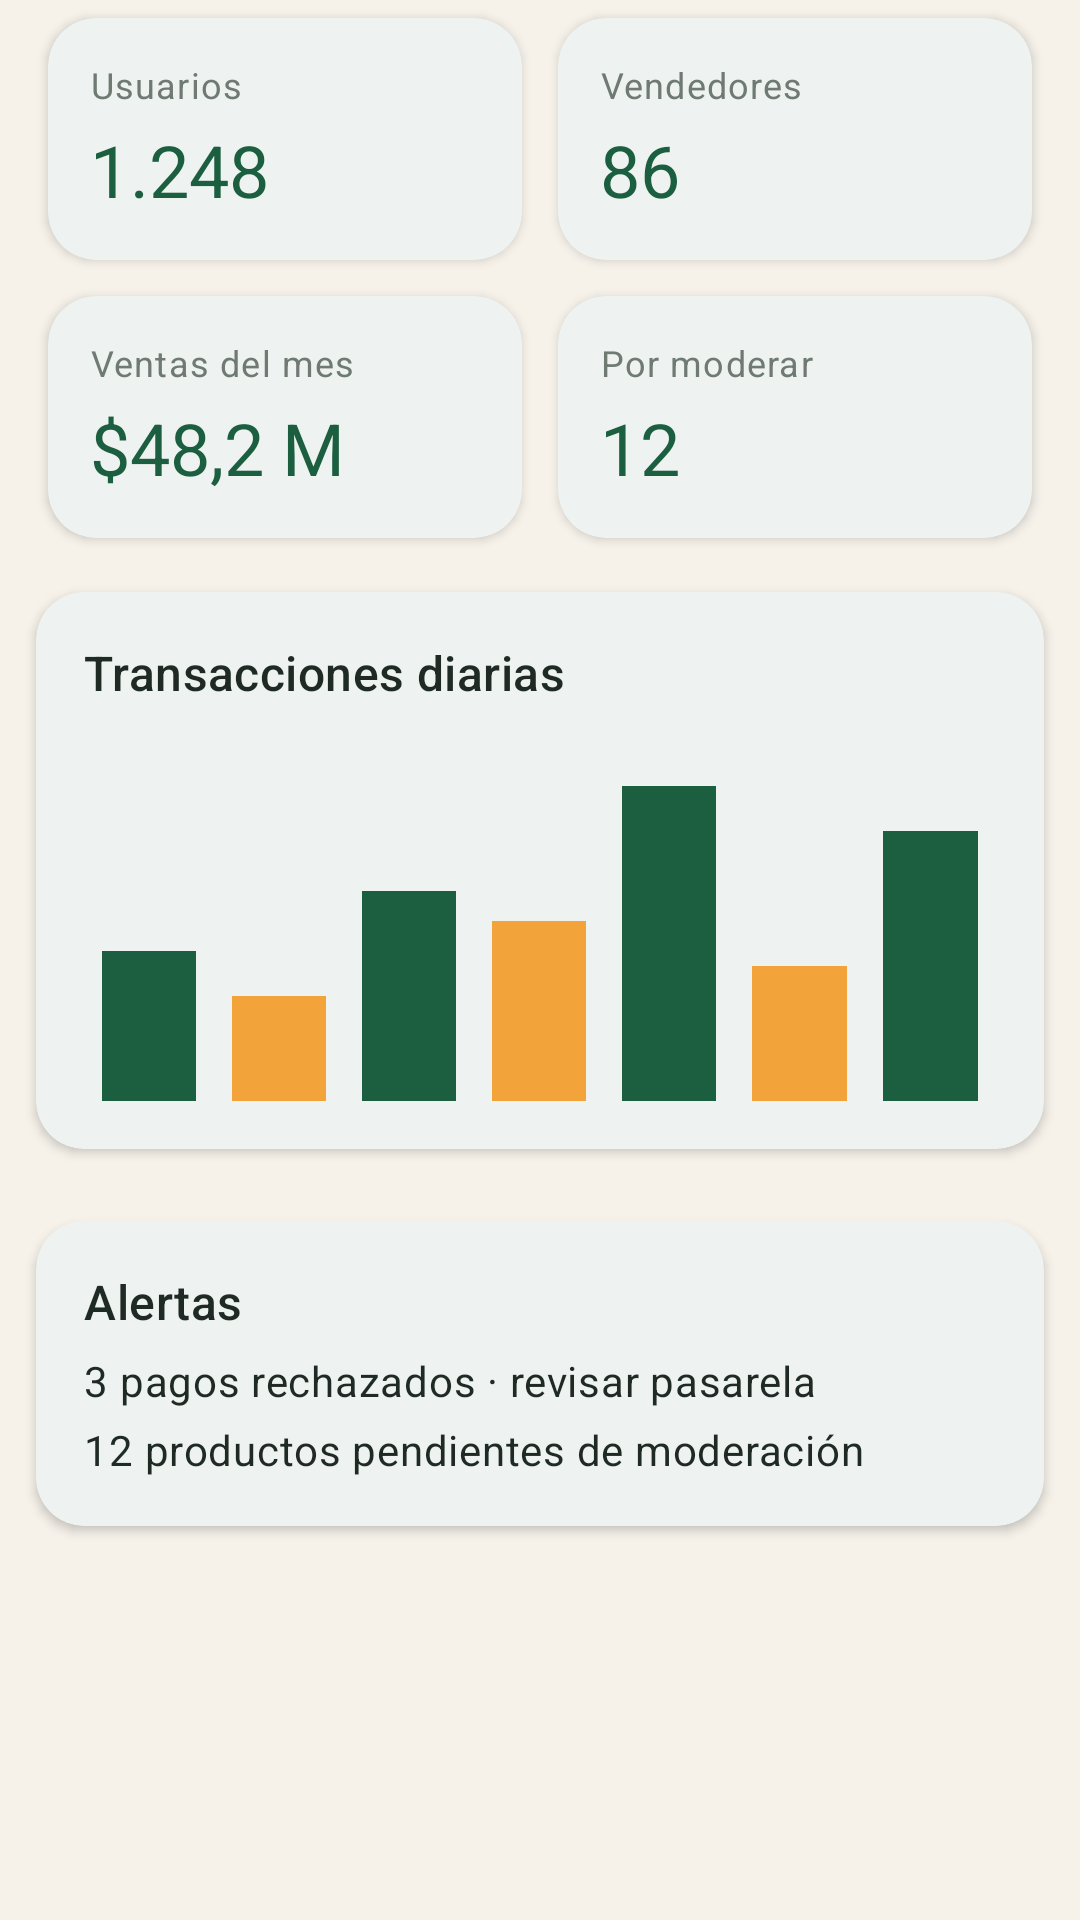

Layout XML and referenced resources for this Android screen:
<!-- AndroidManifest.xml: application theme Theme.RaizMarket -->
<!-- res/layout/fragment_admin_dashboard.xml -->
<?xml version="1.0" encoding="utf-8"?>
<LinearLayout xmlns:android="http://schemas.android.com/apk/res/android" xmlns:app="http://schemas.android.com/apk/res-auto" xmlns:tools="http://schemas.android.com/tools" android:layout_width="match_parent" android:layout_height="match_parent" android:background="@color/cream" android:orientation="vertical"><androidx.core.widget.NestedScrollView android:layout_width="match_parent" android:layout_height="0dp" android:layout_weight="1" android:fillViewport="true"><LinearLayout android:layout_width="match_parent" android:layout_height="wrap_content" android:orientation="vertical" android:paddingBottom="16dp"><LinearLayout android:layout_width="match_parent" android:layout_height="wrap_content" android:orientation="horizontal" android:paddingStart="10dp" android:paddingEnd="10dp"><com.google.android.material.card.MaterialCardView style="@style/Widget.Raiz.Card" android:layout_width="0dp" android:layout_height="wrap_content" android:layout_weight="1" android:layout_margin="6dp"><LinearLayout android:layout_width="match_parent" android:layout_height="wrap_content" android:orientation="vertical" android:padding="14dp"><TextView android:layout_width="wrap_content" android:layout_height="wrap_content" android:text="@string/usuarios" android:textAppearance="@style/TextAppearance.Raiz.Caption" /><TextView android:id="@+id/tv_users" android:layout_width="wrap_content" android:layout_height="wrap_content" android:text="@string/s_1_248" android:textAppearance="@style/TextAppearance.Raiz.Kpi" android:layout_marginTop="4dp"/></LinearLayout></com.google.android.material.card.MaterialCardView><com.google.android.material.card.MaterialCardView style="@style/Widget.Raiz.Card" android:layout_width="0dp" android:layout_height="wrap_content" android:layout_weight="1" android:layout_margin="6dp"><LinearLayout android:layout_width="match_parent" android:layout_height="wrap_content" android:orientation="vertical" android:padding="14dp"><TextView android:layout_width="wrap_content" android:layout_height="wrap_content" android:text="@string/vendedores" android:textAppearance="@style/TextAppearance.Raiz.Caption" /><TextView android:id="@+id/tv_sellers" android:layout_width="wrap_content" android:layout_height="wrap_content" android:text="@string/s_86" android:textAppearance="@style/TextAppearance.Raiz.Kpi" android:layout_marginTop="4dp"/></LinearLayout></com.google.android.material.card.MaterialCardView></LinearLayout><LinearLayout android:layout_width="match_parent" android:layout_height="wrap_content" android:orientation="horizontal" android:paddingStart="10dp" android:paddingEnd="10dp"><com.google.android.material.card.MaterialCardView style="@style/Widget.Raiz.Card" android:layout_width="0dp" android:layout_height="wrap_content" android:layout_weight="1" android:layout_margin="6dp"><LinearLayout android:layout_width="match_parent" android:layout_height="wrap_content" android:orientation="vertical" android:padding="14dp"><TextView android:layout_width="wrap_content" android:layout_height="wrap_content" android:text="@string/ventas_del_mes" android:textAppearance="@style/TextAppearance.Raiz.Caption" /><TextView android:id="@+id/tv_sales" android:layout_width="wrap_content" android:layout_height="wrap_content" android:text="@string/s_48_2_m" android:textAppearance="@style/TextAppearance.Raiz.Kpi" android:layout_marginTop="4dp"/></LinearLayout></com.google.android.material.card.MaterialCardView><com.google.android.material.card.MaterialCardView style="@style/Widget.Raiz.Card" android:layout_width="0dp" android:layout_height="wrap_content" android:layout_weight="1" android:layout_margin="6dp"><LinearLayout android:layout_width="match_parent" android:layout_height="wrap_content" android:orientation="vertical" android:padding="14dp"><TextView android:layout_width="wrap_content" android:layout_height="wrap_content" android:text="@string/por_moderar" android:textAppearance="@style/TextAppearance.Raiz.Caption" /><TextView android:id="@+id/tv_pending" android:layout_width="wrap_content" android:layout_height="wrap_content" android:text="@string/s_12" android:textAppearance="@style/TextAppearance.Raiz.Kpi" android:layout_marginTop="4dp"/></LinearLayout></com.google.android.material.card.MaterialCardView></LinearLayout><com.google.android.material.card.MaterialCardView style="@style/Widget.Raiz.Card" android:layout_width="match_parent" android:layout_height="wrap_content" android:layout_margin="12dp" ><LinearLayout android:layout_width="match_parent" android:layout_height="wrap_content" android:orientation="vertical" android:padding="16dp"><TextView android:layout_width="wrap_content" android:layout_height="wrap_content" android:text="@string/transacciones_diarias" android:textAppearance="@style/TextAppearance.Raiz.Title" android:layout_marginBottom="12dp"/><LinearLayout android:layout_width="match_parent" android:layout_height="120dp" android:gravity="bottom" android:orientation="horizontal" android:weightSum="7"><View android:layout_width="0dp" android:layout_height="50dp" android:layout_weight="1" android:layout_marginStart="6dp" android:layout_marginEnd="6dp" android:background="?attr/colorPrimary"/><View android:layout_width="0dp" android:layout_height="35dp" android:layout_weight="1" android:layout_marginStart="6dp" android:layout_marginEnd="6dp" android:background="@color/raiz_amber"/><View android:layout_width="0dp" android:layout_height="70dp" android:layout_weight="1" android:layout_marginStart="6dp" android:layout_marginEnd="6dp" android:background="?attr/colorPrimary"/><View android:layout_width="0dp" android:layout_height="60dp" android:layout_weight="1" android:layout_marginStart="6dp" android:layout_marginEnd="6dp" android:background="@color/raiz_amber"/><View android:layout_width="0dp" android:layout_height="105dp" android:layout_weight="1" android:layout_marginStart="6dp" android:layout_marginEnd="6dp" android:background="?attr/colorPrimary"/><View android:layout_width="0dp" android:layout_height="45dp" android:layout_weight="1" android:layout_marginStart="6dp" android:layout_marginEnd="6dp" android:background="@color/raiz_amber"/><View android:layout_width="0dp" android:layout_height="90dp" android:layout_weight="1" android:layout_marginStart="6dp" android:layout_marginEnd="6dp" android:background="?attr/colorPrimary"/></LinearLayout></LinearLayout></com.google.android.material.card.MaterialCardView><com.google.android.material.card.MaterialCardView style="@style/Widget.Raiz.Card" android:layout_width="match_parent" android:layout_height="wrap_content" android:layout_margin="12dp" ><LinearLayout android:layout_width="match_parent" android:layout_height="wrap_content" android:orientation="vertical" android:padding="16dp"><TextView android:layout_width="wrap_content" android:layout_height="wrap_content" android:text="@string/alertas" android:textAppearance="@style/TextAppearance.Raiz.Title" /><TextView android:layout_width="wrap_content" android:layout_height="wrap_content" android:text="@string/s_3_pagos_rechazados_revisar_pasarel" android:textAppearance="@style/TextAppearance.Raiz.Body" android:layout_marginTop="6dp"/><TextView android:layout_width="wrap_content" android:layout_height="wrap_content" android:text="@string/s_12_productos_pendientes_de_moderac" android:textAppearance="@style/TextAppearance.Raiz.Body" android:layout_marginTop="4dp"/></LinearLayout></com.google.android.material.card.MaterialCardView></LinearLayout></androidx.core.widget.NestedScrollView></LinearLayout>
<!-- resources referenced by this layout -->
<resources>
  <color name="cream">#F6F2EA</color>
  <color name="raiz_amber">#F2A33A</color>
  <string name="alertas" formatted="false">Alertas</string>
  <string name="por_moderar" formatted="false">Por moderar</string>
  <string name="s_12" formatted="false">12</string>
  <string name="s_12_productos_pendientes_de_moderac" formatted="false">12 productos pendientes de moderación</string>
  <string name="s_1_248" formatted="false">1.248</string>
  <string name="s_3_pagos_rechazados_revisar_pasarel" formatted="false">3 pagos rechazados · revisar pasarela</string>
  <string name="s_48_2_m" formatted="false">$48,2 M</string>
  <string name="s_86" formatted="false">86</string>
  <string name="transacciones_diarias" formatted="false">Transacciones diarias</string>
  <string name="usuarios" formatted="false">Usuarios</string>
  <string name="vendedores" formatted="false">Vendedores</string>
  <string name="ventas_del_mes" formatted="false">Ventas del mes</string>
  <style name="TextAppearance.Raiz.Body" parent="TextAppearance.Material3.BodyMedium">
          <item name="android:textColor">@color/ink</item>
      </style>
  <style name="TextAppearance.Raiz.Caption" parent="TextAppearance.Material3.BodySmall">
          <item name="android:textColor">@color/muted</item>
      </style>
  <style name="TextAppearance.Raiz.Kpi" parent="TextAppearance.Material3.HeadlineSmall">
          <item name="android:textColor">?attr/colorPrimary</item>
          <item name="android:fontFamily">sans-serif-black</item>
      </style>
  <style name="TextAppearance.Raiz.Title" parent="TextAppearance.Material3.TitleMedium">
          <item name="android:textColor">@color/ink</item>
          <item name="android:fontFamily">sans-serif-medium</item>
      </style>
  <style name="Widget.Raiz.Card" parent="Widget.Material3.CardView.Elevated">
          <item name="cardCornerRadius">@dimen/radius_card</item>
          <item name="cardElevation">2dp</item>
          <item name="cardBackgroundColor">@color/white</item>
      </style>
  <style name="Theme.RaizMarket" parent="Theme.Material3.Light.NoActionBar">
          <item name="colorPrimary">@color/raiz_green</item>
          <item name="colorOnPrimary">@color/white</item>
          <item name="colorPrimaryContainer">@color/raiz_green_light</item>
          <item name="colorOnPrimaryContainer">@color/raiz_green_dark</item>
          <item name="colorSecondary">@color/raiz_amber</item>
          <item name="colorOnSecondary">@color/ink</item>
          <item name="colorSecondaryContainer">@color/raiz_green_light</item>
          <item name="colorOnSecondaryContainer">@color/raiz_green</item>
          <item name="colorSurface">@color/white</item>
          <item name="colorOnSurface">@color/ink</item>
          <item name="android:colorBackground">@color/cream</item>
          <item name="android:statusBarColor">?attr/colorPrimary</item>
          <item name="android:windowLightStatusBar">false</item>
      </style>
  <color name="ink">#1F2A24</color>
  <color name="muted">#6F7A73</color>
  <dimen name="radius_card">16dp</dimen>
  <color name="white">#FFFFFF</color>
  <color name="raiz_green">#1B5E40</color>
  <color name="raiz_green_light">#DCEBE2</color>
  <color name="raiz_green_dark">#124530</color>
</resources>
